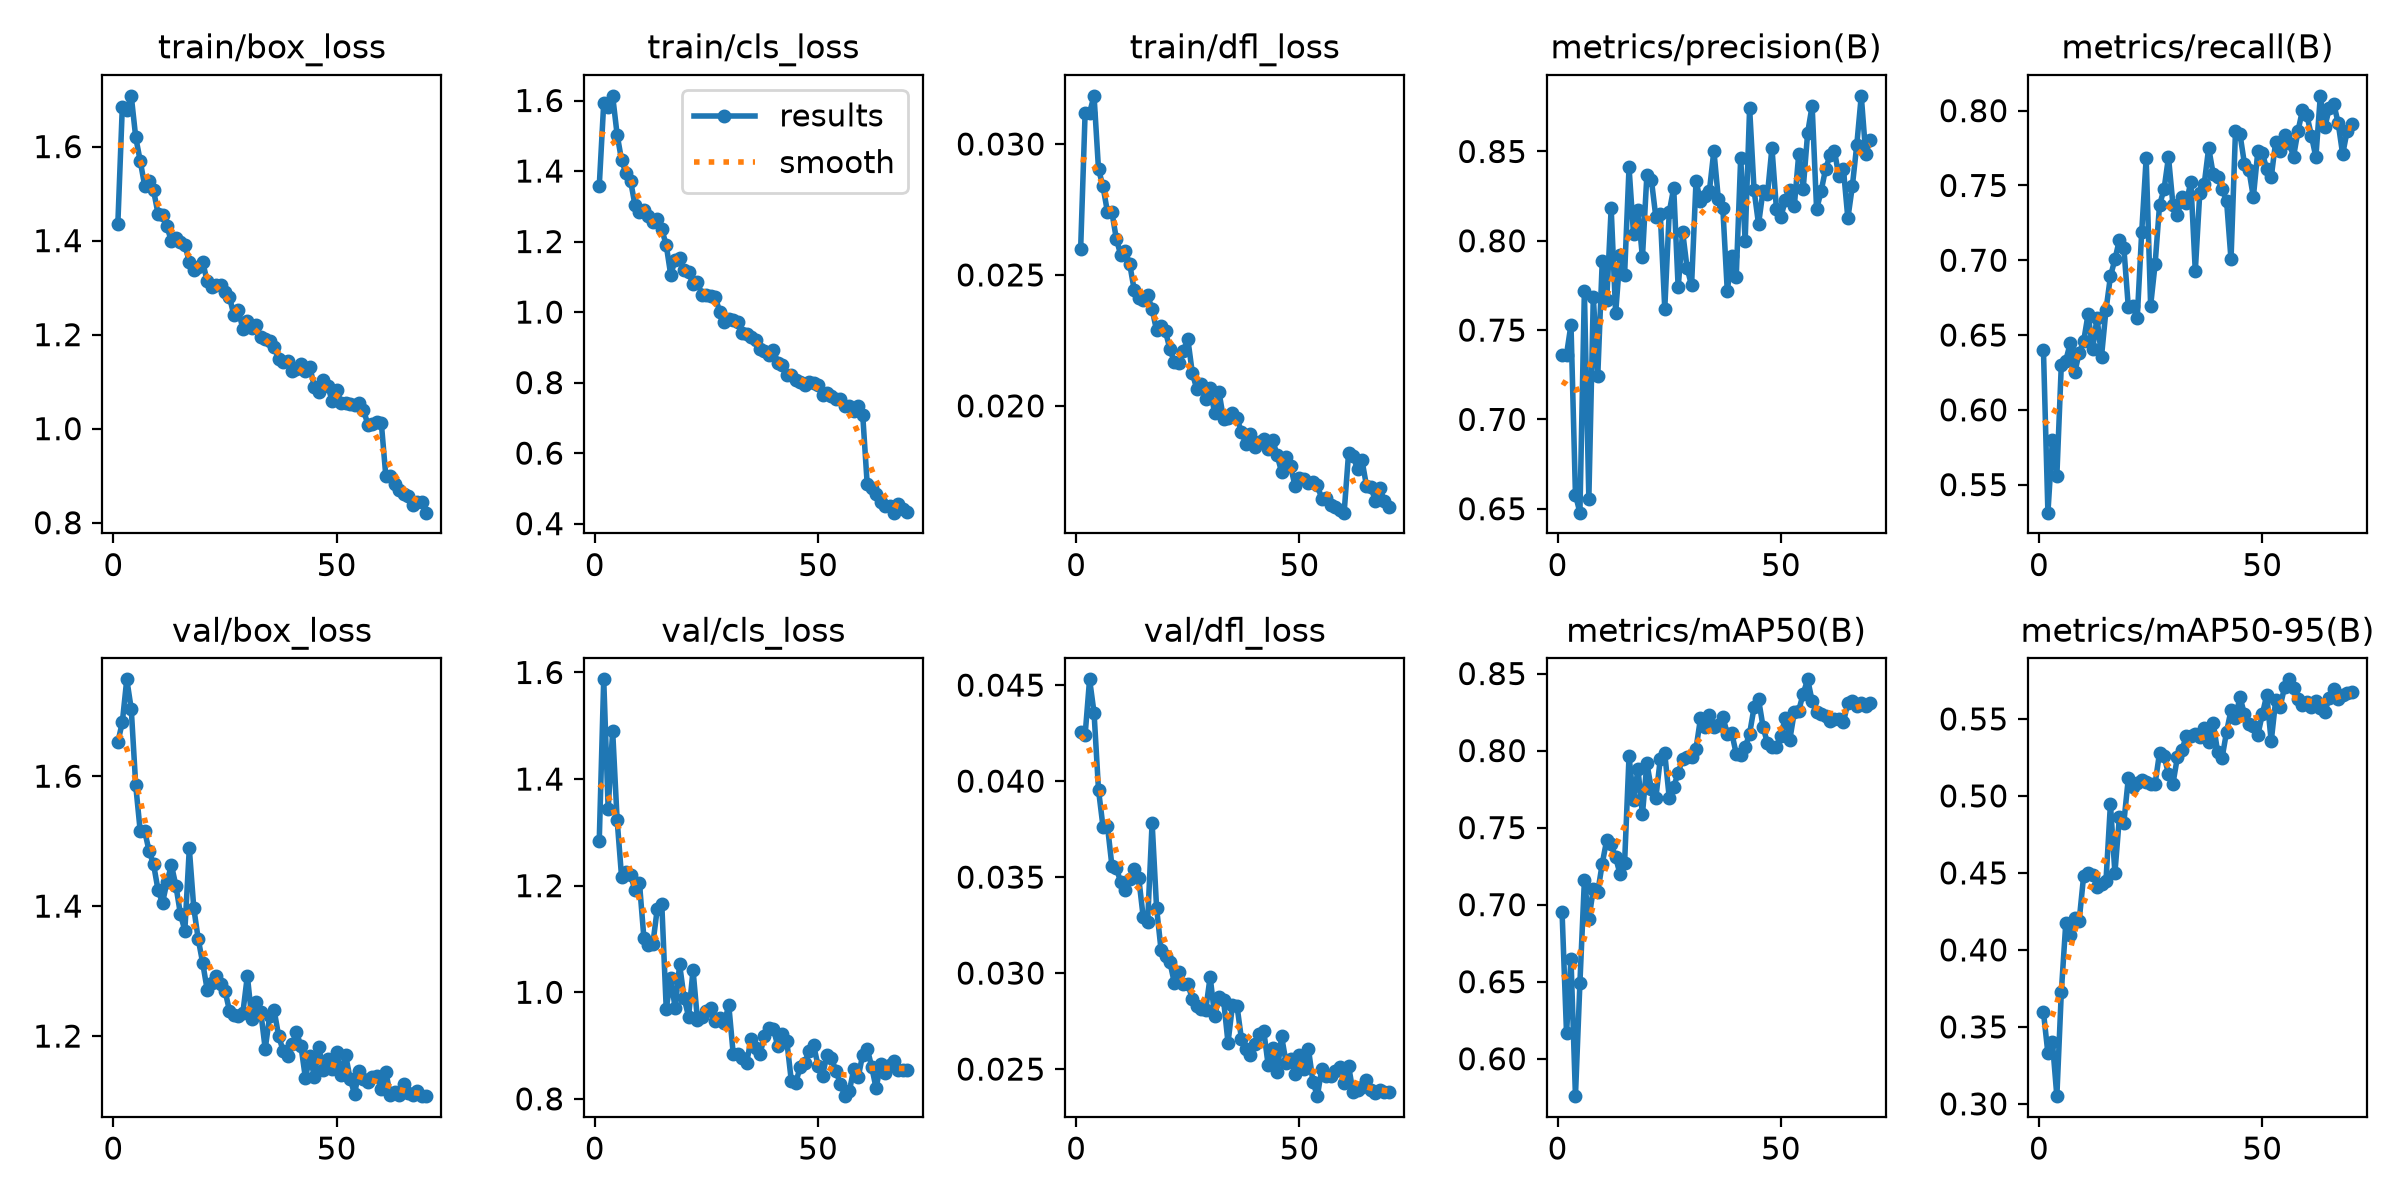

The data file committed next to this chart (first rows):
epoch, time, train/box_loss, train/cls_loss, train/dfl_loss, metrics/precision(B), metrics/recall(B), metrics/mAP50(B), metrics/mAP50-95(B), val/box_loss, val/cls_loss, val/dfl_loss, lr/pg0, lr/pg1, lr/pg2
1, 281.4, 1.436, 1.357, 0.026, 0.7363, 0.6398, 0.6955, 0.3596, 1.652, 1.284, 0.04256, 0.0006658, 0.0006658, 0.0006658
2, 516.6, 1.685, 1.593, 0.03119, 0.7363, 0.5312, 0.6167, 0.3327, 1.683, 1.587, 0.0424, 0.001314, 0.001314, 0.001314
3, 745.3, 1.678, 1.582, 0.03119, 0.753, 0.5795, 0.6649, 0.3404, 1.749, 1.344, 0.0453, 0.001943, 0.001943, 0.001943
4, 973.2, 1.708, 1.613, 0.03184, 0.6579, 0.5558, 0.5757, 0.305, 1.703, 1.491, 0.04356, 0.001915, 0.001915, 0.001915
5, 1202, 1.62, 1.503, 0.02903, 0.6478, 0.6302, 0.6493, 0.3725, 1.586, 1.324, 0.03954, 0.001887, 0.001887, 0.001887
6, 1441, 1.57, 1.431, 0.02839, 0.772, 0.6328, 0.7157, 0.4174, 1.516, 1.216, 0.03763, 0.001859, 0.001859, 0.001859
7, 1675, 1.517, 1.393, 0.0274, 0.6556, 0.6446, 0.6904, 0.4098, 1.516, 1.226, 0.03767, 0.00183, 0.00183, 0.00183
8, 1903, 1.527, 1.373, 0.02739, 0.7686, 0.625, 0.7101, 0.4207, 1.485, 1.221, 0.03559, 0.001802, 0.001802, 0.001802
9, 2087, 1.507, 1.303, 0.02637, 0.7246, 0.638, 0.7083, 0.419, 1.464, 1.192, 0.03545, 0.001774, 0.001774, 0.001774
10, 2260, 1.457, 1.284, 0.02575, 0.7886, 0.6458, 0.7266, 0.4481, 1.425, 1.205, 0.03473, 0.001745, 0.001745, 0.001745
11, 2437, 1.454, 1.29, 0.02592, 0.7668, 0.6641, 0.742, 0.4501, 1.405, 1.102, 0.03433, 0.001717, 0.001717, 0.001717
12, 2605, 1.43, 1.272, 0.0254, 0.8183, 0.6406, 0.7392, 0.4488, 1.437, 1.089, 0.03491, 0.001689, 0.001689, 0.001689
13, 2772, 1.398, 1.256, 0.02442, 0.7594, 0.6615, 0.7306, 0.4411, 1.463, 1.091, 0.03542, 0.001661, 0.001661, 0.001661
14, 2939, 1.406, 1.265, 0.02411, 0.7923, 0.6356, 0.7198, 0.4426, 1.431, 1.157, 0.03497, 0.001632, 0.001632, 0.001632
15, 3107, 1.397, 1.235, 0.02406, 0.7808, 0.6667, 0.7268, 0.4448, 1.388, 1.166, 0.03293, 0.001604, 0.001604, 0.001604
16, 3274, 1.391, 1.19, 0.02422, 0.8411, 0.6892, 0.7964, 0.4948, 1.362, 0.9688, 0.03268, 0.001576, 0.001576, 0.001576
17, 3441, 1.355, 1.106, 0.02369, 0.804, 0.7005, 0.7677, 0.4499, 1.489, 1.026, 0.03784, 0.001547, 0.001547, 0.001547
18, 3608, 1.337, 1.148, 0.02288, 0.8174, 0.7135, 0.788, 0.486, 1.397, 0.9702, 0.03341, 0.001519, 0.001519, 0.001519
19, 3775, 1.344, 1.154, 0.02304, 0.7907, 0.7083, 0.7587, 0.4827, 1.349, 1.052, 0.03121, 0.001491, 0.001491, 0.001491
20, 3942, 1.355, 1.119, 0.02284, 0.837, 0.6689, 0.7918, 0.5113, 1.312, 0.9891, 0.03087, 0.001463, 0.001463, 0.001463
21, 4109, 1.313, 1.112, 0.02216, 0.8342, 0.6693, 0.7751, 0.5061, 1.272, 0.9545, 0.03056, 0.001434, 0.001434, 0.001434
22, 4277, 1.302, 1.079, 0.02166, 0.8133, 0.6615, 0.7692, 0.5085, 1.282, 1.042, 0.02947, 0.001406, 0.001406, 0.001406
23, 4444, 1.305, 1.085, 0.02165, 0.8148, 0.7188, 0.7946, 0.5105, 1.292, 0.9472, 0.03005, 0.001378, 0.001378, 0.001378
24, 4612, 1.305, 1.049, 0.02211, 0.7619, 0.7682, 0.7982, 0.5088, 1.281, 0.9532, 0.02942, 0.001349, 0.001349, 0.001349
25, 4780, 1.291, 1.049, 0.02255, 0.816, 0.6697, 0.7694, 0.5079, 1.269, 0.9657, 0.02945, 0.001321, 0.001321, 0.001321
26, 4947, 1.28, 1.046, 0.02126, 0.8296, 0.6973, 0.7764, 0.5078, 1.239, 0.97, 0.02864, 0.001293, 0.001293, 0.001293
27, 5115, 1.241, 1.042, 0.02064, 0.7739, 0.737, 0.7856, 0.5282, 1.232, 0.9459, 0.02827, 0.001265, 0.001265, 0.001265
28, 5282, 1.252, 1, 0.02084, 0.8051, 0.7474, 0.7947, 0.5257, 1.231, 0.9518, 0.02811, 0.001236, 0.001236, 0.001236
29, 5450, 1.211, 0.9709, 0.02025, 0.7847, 0.7689, 0.796, 0.5145, 1.236, 0.9422, 0.02807, 0.001208, 0.001208, 0.001208
30, 5617, 1.229, 0.9805, 0.02068, 0.775, 0.737, 0.7957, 0.508, 1.293, 0.9762, 0.02981, 0.00118, 0.00118, 0.00118
31, 5785, 1.215, 0.9781, 0.01971, 0.8335, 0.7299, 0.8013, 0.5253, 1.227, 0.8842, 0.02779, 0.001151, 0.001151, 0.001151
32, 5952, 1.221, 0.9726, 0.02051, 0.822, 0.7422, 0.8209, 0.5296, 1.252, 0.8842, 0.02873, 0.001123, 0.001123, 0.001123
33, 6120, 1.194, 0.9402, 0.01949, 0.8253, 0.7383, 0.815, 0.5391, 1.237, 0.8775, 0.0286, 0.001095, 0.001095, 0.001095
34, 6287, 1.192, 0.9372, 0.01954, 0.828, 0.7526, 0.8229, 0.5389, 1.18, 0.8678, 0.02637, 0.001067, 0.001067, 0.001067
35, 6455, 1.187, 0.9298, 0.01972, 0.8505, 0.6927, 0.8154, 0.5404, 1.231, 0.9127, 0.02834, 0.001038, 0.001038, 0.001038
36, 6622, 1.174, 0.9222, 0.01952, 0.8233, 0.7448, 0.8164, 0.5381, 1.24, 0.8955, 0.02831, 0.00101, 0.00101, 0.00101
37, 6790, 1.148, 0.8965, 0.019, 0.8184, 0.7509, 0.8219, 0.5441, 1.2, 0.8844, 0.02658, 0.0009817, 0.0009817, 0.0009817
38, 6958, 1.142, 0.8883, 0.01854, 0.7718, 0.7751, 0.811, 0.5349, 1.178, 0.9178, 0.02603, 0.0009534, 0.0009534, 0.0009534
39, 7125, 1.144, 0.8788, 0.01891, 0.7913, 0.7578, 0.8113, 0.5476, 1.169, 0.9331, 0.02573, 0.0009251, 0.0009251, 0.0009251
40, 7292, 1.123, 0.8931, 0.01841, 0.7796, 0.7556, 0.798, 0.5285, 1.187, 0.9314, 0.02633, 0.0008969, 0.0008969, 0.0008969
41, 7460, 1.127, 0.8557, 0.01862, 0.8464, 0.7474, 0.7973, 0.5247, 1.206, 0.8984, 0.02685, 0.0008686, 0.0008686, 0.0008686
42, 7627, 1.139, 0.8499, 0.01873, 0.8001, 0.7399, 0.8021, 0.5416, 1.185, 0.9215, 0.02699, 0.0008403, 0.0008403, 0.0008403
43, 7795, 1.122, 0.8223, 0.01836, 0.8743, 0.7005, 0.8111, 0.5556, 1.135, 0.9082, 0.02519, 0.000812, 0.000812, 0.000812
44, 7963, 1.131, 0.8212, 0.0187, 0.8283, 0.7865, 0.828, 0.5505, 1.169, 0.8344, 0.0261, 0.0007837, 0.0007837, 0.0007837
45, 8130, 1.089, 0.8083, 0.01811, 0.8093, 0.7844, 0.8333, 0.5643, 1.138, 0.8303, 0.02483, 0.0007554, 0.0007554, 0.0007554
46, 8298, 1.079, 0.8015, 0.01747, 0.828, 0.7647, 0.8156, 0.5531, 1.183, 0.86, 0.0267, 0.0007271, 0.0007271, 0.0007271
47, 8465, 1.104, 0.7946, 0.01804, 0.8261, 0.7604, 0.8047, 0.5466, 1.148, 0.8682, 0.02534, 0.0006989, 0.0006989, 0.0006989
48, 8634, 1.092, 0.803, 0.0177, 0.8521, 0.7422, 0.8026, 0.5454, 1.165, 0.8891, 0.02553, 0.0006706, 0.0006706, 0.0006706
49, 8800, 1.058, 0.7996, 0.01694, 0.818, 0.7727, 0.8025, 0.5395, 1.149, 0.9008, 0.02473, 0.0006423, 0.0006423, 0.0006423
50, 8968, 1.081, 0.7945, 0.01725, 0.8134, 0.7718, 0.8097, 0.5529, 1.176, 0.862, 0.02575, 0.000614, 0.000614, 0.000614
51, 9136, 1.055, 0.7649, 0.01719, 0.8226, 0.761, 0.8214, 0.5655, 1.14, 0.8437, 0.02502, 0.0005857, 0.0005857, 0.0005857
52, 9303, 1.055, 0.7704, 0.01706, 0.8286, 0.7555, 0.8071, 0.5354, 1.171, 0.8831, 0.02607, 0.0005574, 0.0005574, 0.0005574
53, 9471, 1.053, 0.7611, 0.01709, 0.8193, 0.7791, 0.8248, 0.5621, 1.135, 0.8766, 0.02435, 0.0005291, 0.0005291, 0.0005291
54, 9638, 1.049, 0.7526, 0.01698, 0.8486, 0.7733, 0.826, 0.558, 1.111, 0.852, 0.02359, 0.0005009, 0.0005009, 0.0005009
55, 9805, 1.055, 0.7533, 0.01644, 0.8292, 0.784, 0.8369, 0.5707, 1.146, 0.8288, 0.02503, 0.0004726, 0.0004726, 0.0004726
56, 9973, 1.04, 0.7325, 0.01648, 0.8605, 0.7786, 0.8462, 0.5757, 1.135, 0.8051, 0.02462, 0.0004443, 0.0004443, 0.0004443
57, 10141, 1.009, 0.7332, 0.01621, 0.8755, 0.7693, 0.8321, 0.5703, 1.13, 0.8145, 0.02462, 0.000416, 0.000416, 0.000416
58, 10308, 1.01, 0.7199, 0.01612, 0.8176, 0.7865, 0.8253, 0.5627, 1.137, 0.8561, 0.0249, 0.0003877, 0.0003877, 0.0003877
59, 10475, 1.014, 0.7341, 0.01601, 0.8276, 0.8003, 0.824, 0.5589, 1.139, 0.8414, 0.02513, 0.0003594, 0.0003594, 0.0003594
60, 10643, 1.012, 0.7075, 0.01592, 0.8401, 0.7969, 0.8226, 0.5609, 1.118, 0.8832, 0.02427, 0.0003311, 0.0003311, 0.0003311
... 10 more rows
